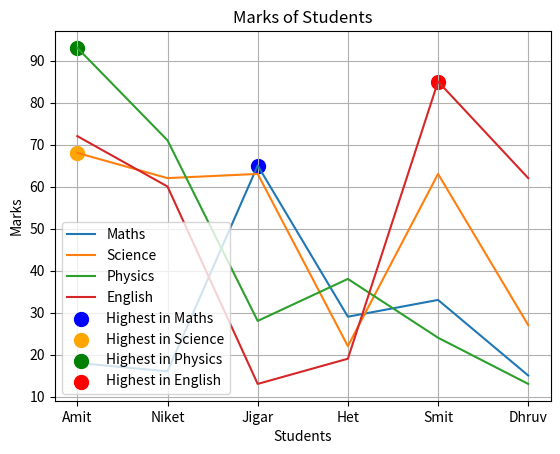

Source code (Python):
import random
import matplotlib.pyplot as plt

Students = ["Amit", "Niket", "Jigar", "Het", "Smit", "Dhruv"]
Maths = [random.randint(0,100) for _ in range(6)]
Science = [random.randint(0,100) for _ in range(6)]
Physics = [random.randint(0,100) for _ in range(6)]
English = [random.randint(0,100) for _ in range(6)]
max_maths = max(Maths)
max_science = max(Science)
max_pysics = max(Physics)
max_english = max(English)
plt.plot(Students,Maths,label="Maths")
plt.plot(Students,Science, label="Science")
plt.plot(Students, Physics, label="Physics")
plt.plot(Students, English, label="English")
plt.scatter(Students[Maths.index(max_maths)], max_maths, color='blue', s=100, label="Highest in Maths")
plt.scatter(Students[Science.index(max_science)], max_science, color='orange', s=100, label="Highest in Science")
plt.scatter(Students[Physics.index(max_pysics)], max_pysics, color='green', s=100, label="Highest in Physics")
plt.scatter(Students[English.index(max_english)], max_english, color='red', s=100, label="Highest in English")
plt.xlabel("Students")
plt.ylabel("Marks")
plt.title("Marks of Students")
plt.legend()
plt.grid(True)
plt.show()
